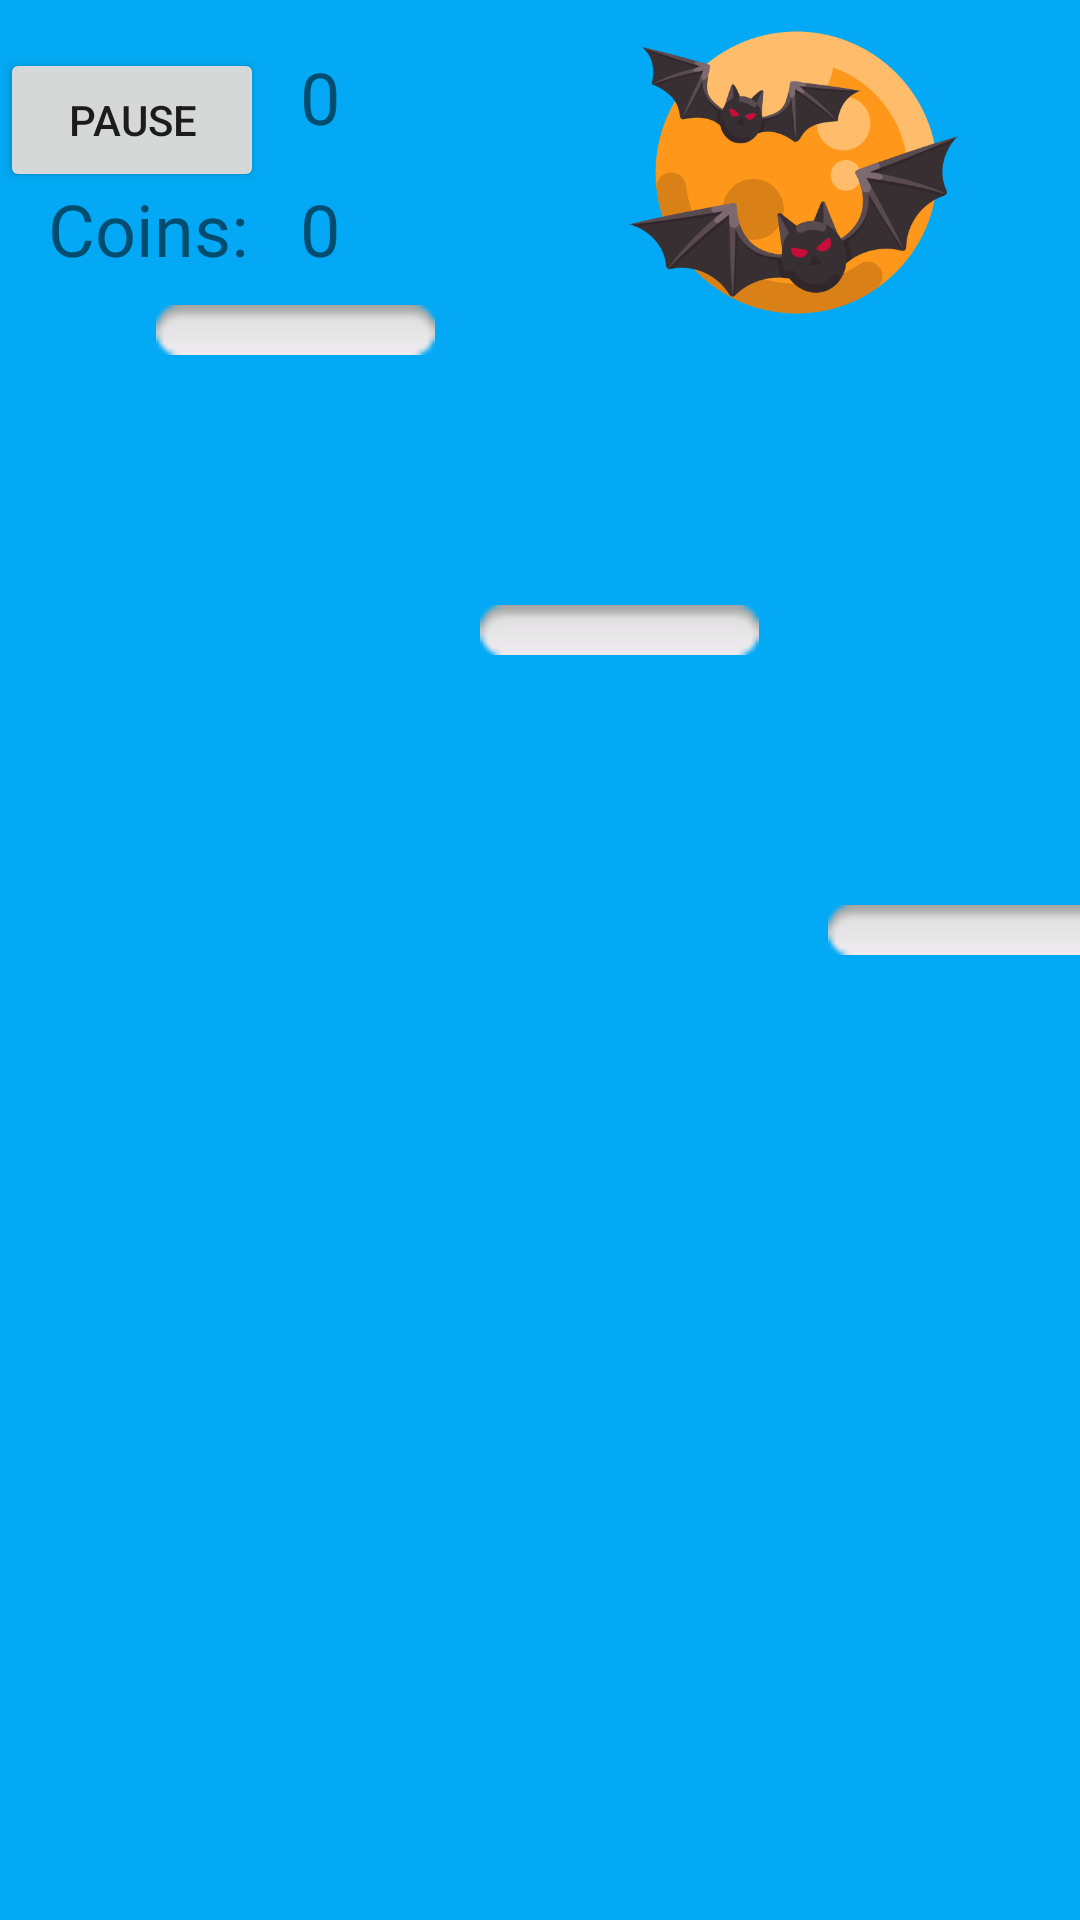

The Android layout XML behind this screen, and the referenced resources:
<!-- AndroidManifest.xml: application theme Theme.DuckJumpGame -->
<!-- res/layout/activity_game_manager.xml -->
<?xml version="1.0" encoding="utf-8"?>
<androidx.constraintlayout.widget.ConstraintLayout xmlns:android="http://schemas.android.com/apk/res/android"
    xmlns:app="http://schemas.android.com/apk/res-auto"
    xmlns:tools="http://schemas.android.com/tools"
    android:id="@+id/background"
    android:layout_width="match_parent"
    android:layout_height="match_parent"
    android:background="@color/blue"
    tools:context=".GameManager">


    <Button
        android:id="@+id/pauseButton"
        android:layout_width="wrap_content"
        android:layout_height="wrap_content"
        android:layout_marginTop="16dp"
        android:onClick="togglePause"
        android:text="Pause"
        app:layout_constraintTop_toTopOf="parent"
        tools:layout_editor_absoluteX="320dp" />

    <ImageView
        android:id="@+id/imageView"
        android:layout_width="111dp"
        android:layout_height="115dp"
        android:layout_marginStart="209dp"
        app:layout_constraintStart_toStartOf="parent"
        app:layout_constraintTop_toTopOf="parent"
        app:srcCompat="@drawable/moonbats" />

    <ImageView
        android:id="@+id/platform2"
        android:layout_width="93dp"
        android:layout_height="20dp"
        android:layout_marginStart="160dp"
        android:layout_marginTop="200dp"
        app:layout_constraintStart_toStartOf="parent"
        app:layout_constraintTop_toTopOf="parent"
        app:srcCompat="@android:drawable/button_onoff_indicator_off" />

    <ImageView
        android:id="@+id/platform3"
        android:layout_width="93dp"
        android:layout_height="20dp"
        android:layout_marginStart="276dp"
        android:layout_marginTop="300dp"
        app:layout_constraintStart_toStartOf="parent"
        app:layout_constraintTop_toTopOf="parent"
        app:srcCompat="@android:drawable/button_onoff_indicator_off" />


    <ImageView
        android:id="@+id/platform1"
        android:layout_width="93dp"
        android:layout_height="20dp"
        android:layout_marginStart="52dp"
        android:layout_marginTop="100dp"
        app:layout_constraintStart_toStartOf="parent"
        app:layout_constraintTop_toTopOf="parent"
        app:srcCompat="@android:drawable/button_onoff_indicator_off" />


    <ImageView
        android:id="@+id/platformTop1"
        android:layout_width="93dp"
        android:layout_height="20dp"
        android:layout_marginStart="52dp"
        android:layout_marginTop="-100dp"
        app:layout_constraintStart_toStartOf="parent"
        app:layout_constraintTop_toTopOf="parent"
        app:srcCompat="@android:drawable/button_onoff_indicator_off" />

    
    <ImageView
        android:id="@+id/coin"
        android:layout_width="78dp"
        android:layout_height="68dp"
        android:layout_marginStart="168dp"
        android:layout_marginTop="-185dp"
        app:layout_constraintStart_toStartOf="parent"
        app:layout_constraintTop_toTopOf="parent"
        app:srcCompat="@drawable/coin" />
    <ImageView
        android:id="@+id/platformTop2"
        android:layout_width="93dp"
        android:layout_height="20dp"
        android:layout_marginStart="160dp"
        android:layout_marginTop="-120dp"
        app:layout_constraintStart_toStartOf="parent"
        app:layout_constraintTop_toTopOf="parent"
        app:srcCompat="@android:drawable/button_onoff_indicator_off" />
    
    <ImageView
        android:id="@+id/platformTop3"
        android:layout_width="93dp"
        android:layout_height="20dp"
        android:layout_marginStart="268dp"
        android:layout_marginTop="-100dp"
        app:layout_constraintStart_toStartOf="parent"
        app:layout_constraintTop_toTopOf="parent"
        app:srcCompat="@android:drawable/button_onoff_indicator_off" />

    <ImageView
        android:id="@+id/platformTop4"
        android:layout_width="93dp"
        android:layout_height="20dp"
        android:layout_marginStart="268dp"
        android:layout_marginTop="-200dp"
        app:layout_constraintStart_toStartOf="parent"
        app:layout_constraintTop_toTopOf="parent"
        app:srcCompat="@android:drawable/button_onoff_indicator_off" />

    <ImageView
        android:id="@+id/platformTop5"
        android:layout_width="93dp"
        android:layout_height="20dp"
        android:layout_marginStart="156dp"
        android:layout_marginTop="-200dp"
        app:layout_constraintStart_toStartOf="parent"
        app:layout_constraintTop_toTopOf="parent"
        app:srcCompat="@android:drawable/button_onoff_indicator_off" />

    <ImageView
        android:id="@+id/platformTop6"
        android:layout_width="93dp"
        android:layout_height="20dp"
        android:layout_marginStart="52dp"
        android:layout_marginTop="-200dp"
        app:layout_constraintStart_toStartOf="parent"
        app:layout_constraintTop_toTopOf="parent"
        app:srcCompat="@android:drawable/button_onoff_indicator_off" />

    <ImageView
        android:id="@+id/theDuck"
        android:layout_width="69dp"
        android:layout_height="61dp"
        android:layout_marginStart="168dp"
        android:layout_marginTop="668dp"
        app:layout_constraintStart_toStartOf="parent"
        app:layout_constraintTop_toTopOf="parent"
        app:srcCompat="@drawable/theduck" />

    <TextView
        android:id="@+id/textView"
        android:layout_width="410dp"
        android:layout_height="43dp"
        android:layout_marginTop="730dp"
        android:background="@color/green"
        android:text=""
        app:layout_constraintStart_toStartOf="parent"
        app:layout_constraintTop_toTopOf="parent" />

    <TextView
        android:layout_width="wrap_content"
        android:layout_height="wrap_content"
        android:layout_marginStart="16dp"
        android:layout_marginTop="16dp"
        android:fontFamily="@font/alfa_slab_one"
        android:text="Score:"
        android:textSize="24sp"
        app:layout_constraintStart_toStartOf="parent"
        app:layout_constraintTop_toTopOf="parent" />

    <TextView
        android:layout_width="wrap_content"
        android:layout_height="wrap_content"
        android:layout_marginStart="16dp"
        android:layout_marginTop="60dp"
        android:fontFamily="@font/alfa_slab_one"
        android:text="Coins:"
        android:textSize="24sp"
        app:layout_constraintStart_toStartOf="parent"
        app:layout_constraintTop_toTopOf="parent" />

    <TextView
        android:id="@+id/scoreNum"
        android:layout_width="wrap_content"
        android:layout_height="wrap_content"
        android:layout_marginStart="100dp"
        android:layout_marginTop="16dp"
        android:fontFamily="@font/alfa_slab_one"
        android:text="0"
        android:textSize="24sp"
        app:layout_constraintStart_toStartOf="parent"
        app:layout_constraintTop_toTopOf="parent" />

    <TextView
        android:id="@+id/coinNum"
        android:layout_width="0dp"
        android:layout_height="65dp"
        android:layout_marginStart="100dp"
        android:layout_marginTop="60dp"
        android:fontFamily="@font/alfa_slab_one"
        android:text="0"
        android:textSize="24sp"
        app:layout_constraintStart_toStartOf="parent"
        app:layout_constraintTop_toTopOf="parent" />

    <ImageView
        android:id="@+id/hazard"
        android:layout_width="101dp"
        android:layout_height="124dp"
        android:layout_marginStart="268dp"
        android:layout_marginTop="-150dp"
        android:rotation="270"
        app:layout_constraintStart_toStartOf="parent"
        app:layout_constraintTop_toTopOf="parent"
        app:srcCompat="@drawable/bird" />




</androidx.constraintlayout.widget.ConstraintLayout>
<!-- resources referenced by this layout -->
<resources>
  <color name="blue">#03A9F4</color>
  <color name="green">#4CB634</color>
  <!-- drawable bird: png bitmap (drawable, 84581 bytes) -->
  <!-- drawable coin: png bitmap (drawable, 7935 bytes) -->
  <!-- drawable moonbats: png bitmap (drawable, 54808 bytes) -->
  <!-- drawable theduck: png bitmap (drawable, 21106 bytes) -->
  <style name="Theme.DuckJumpGame" parent="Base.Theme.DuckJumpGame" />
  <style name="Base.Theme.DuckJumpGame" parent="Theme.AppCompat.DayNight.NoActionBar">
          
          
      </style>
</resources>
